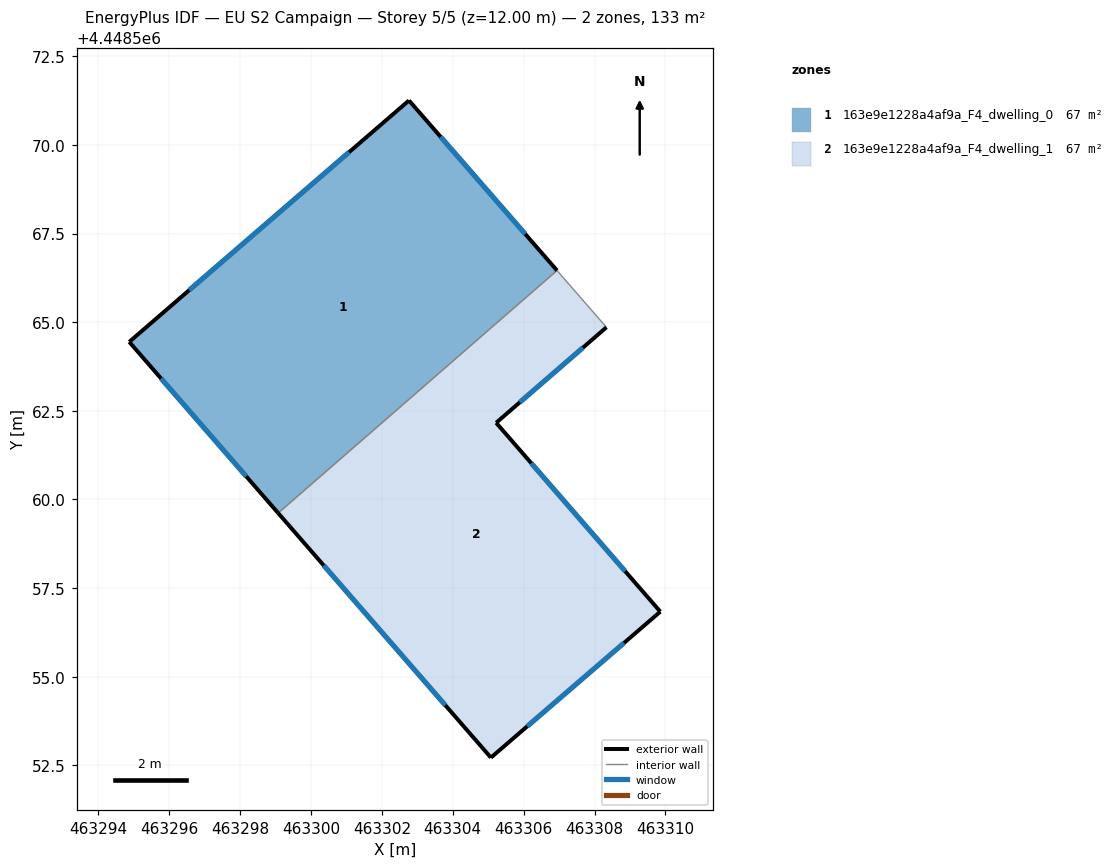
=== STOREY PLAN SPEC (per zone: floor XY polygon, exterior-wall plan segments, windows/doors) ===
zone 1: 163e9e1228a4af9a_F4_dwelling_0  (66.5 m²)
  floor: (463302.77, 4448571.25) (463306.94, 4448566.46) (463299.08, 4448559.61) (463294.88, 4448564.44)
  exterior wall: (463294.88, 4448564.44) – (463299.08, 4448559.61)  [6.4 m]
    window: (463295.77, 4448563.41) – (463298.18, 4448560.65)  [6.3 m²]
  exterior wall: (463302.77, 4448571.25) – (463294.88, 4448564.44)  [10.4 m]
    window: (463301.08, 4448569.79) – (463296.57, 4448565.90)  [10.2 m²]
  exterior wall: (463306.94, 4448566.46) – (463302.77, 4448571.25)  [6.4 m]
    window: (463306.05, 4448567.48) – (463303.66, 4448570.23)  [6.2 m²]
  interior walls: 1
zone 2: 163e9e1228a4af9a_F4_dwelling_1  (66.5 m²)
  floor: (463308.34, 4448564.86) (463305.22, 4448562.16) (463309.85, 4448556.83) (463305.08, 4448552.72) (463299.08, 4448559.61) (463306.94, 4448566.46)
  exterior wall: (463299.08, 4448559.61) – (463305.08, 4448552.72)  [9.1 m]
    window: (463300.36, 4448558.14) – (463303.79, 4448554.19)  [9.0 m²]
  exterior wall: (463305.22, 4448562.16) – (463308.34, 4448564.86)  [4.1 m]
    window: (463305.89, 4448562.74) – (463307.67, 4448564.28)  [4.0 m²]
  exterior wall: (463309.85, 4448556.83) – (463305.22, 4448562.16)  [7.1 m]
    window: (463308.86, 4448557.97) – (463306.22, 4448561.02)  [6.9 m²]
  exterior wall: (463305.08, 4448552.72) – (463309.85, 4448556.83)  [6.3 m]
    window: (463306.10, 4448553.60) – (463308.83, 4448555.95)  [6.2 m²]
  interior walls: 2

=== DERIVED (storey summary) ===
Building: EU S2 Campaign
Storey: 5 of 5  (floor level z = 12.00 m)
Storey gross floor area: 133.0 m²
Zones on this storey: 2
  - 163e9e1228a4af9a_F4_dwelling_0: floor 66.5 m²; exterior wall 23.2 m (69.5 m²); 3 window(s) 22.7 m²; WWR 32.7%
  - 163e9e1228a4af9a_F4_dwelling_1: floor 66.5 m²; exterior wall 26.6 m (79.9 m²); 4 window(s) 26.1 m²; WWR 32.7%
Zone adjacency (shared interzone walls):
  - 163e9e1228a4af9a_F4_dwelling_0 ↔ 163e9e1228a4af9a_F4_dwelling_1